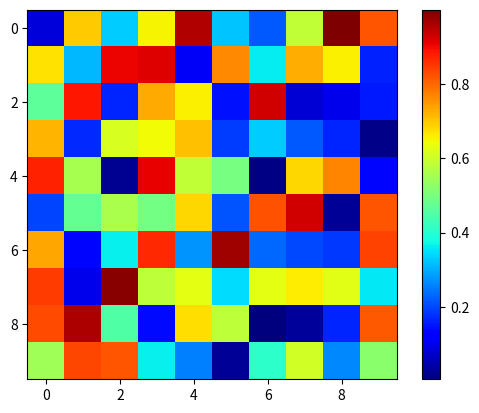

Reproduce this figure in Python.
import numpy as np
import matplotlib.pyplot as plt

def visualizza(matrice):
    plt.clf()  # Cancella la figura precedente
    plt.imshow(matrice, cmap='jet')  # Puoi cambiare il colormap a tuo piacimento
    plt.colorbar()  # Aggiungi una barra dei colori per la scala
    plt.draw()
    plt.pause(0.03)  # Aggiorna il grafico per 0.1 secondi per mostrare le modifiche

def salva(matrice,filename):
    plt.imsave(filename, matrice, cmap='jet')


# Esempio di utilizzo
if __name__ == "__main__":
    ''' # Definisci la tua matrice
    matrice_input = np.random.rand(10, 100, 200)  # Esempio di matrice casuale 10x10x10
                                #n frame, altezza, larghezza
    # Normalizza la matrice per far sì che i valori siano compresi tra 0 e 1
    matrice_normalizzata = matrice_input / np.max(matrice_input)

    # Avvia l'animazione
    animate(matrice_normalizzata)
    '''

    matrice_input = np.random.rand(10, 10)  # Esempio di matrice casuale 10x10

    # Visualizza l'immagine colorata della matrice all'avvio
    visualizza(matrice_input)

  

